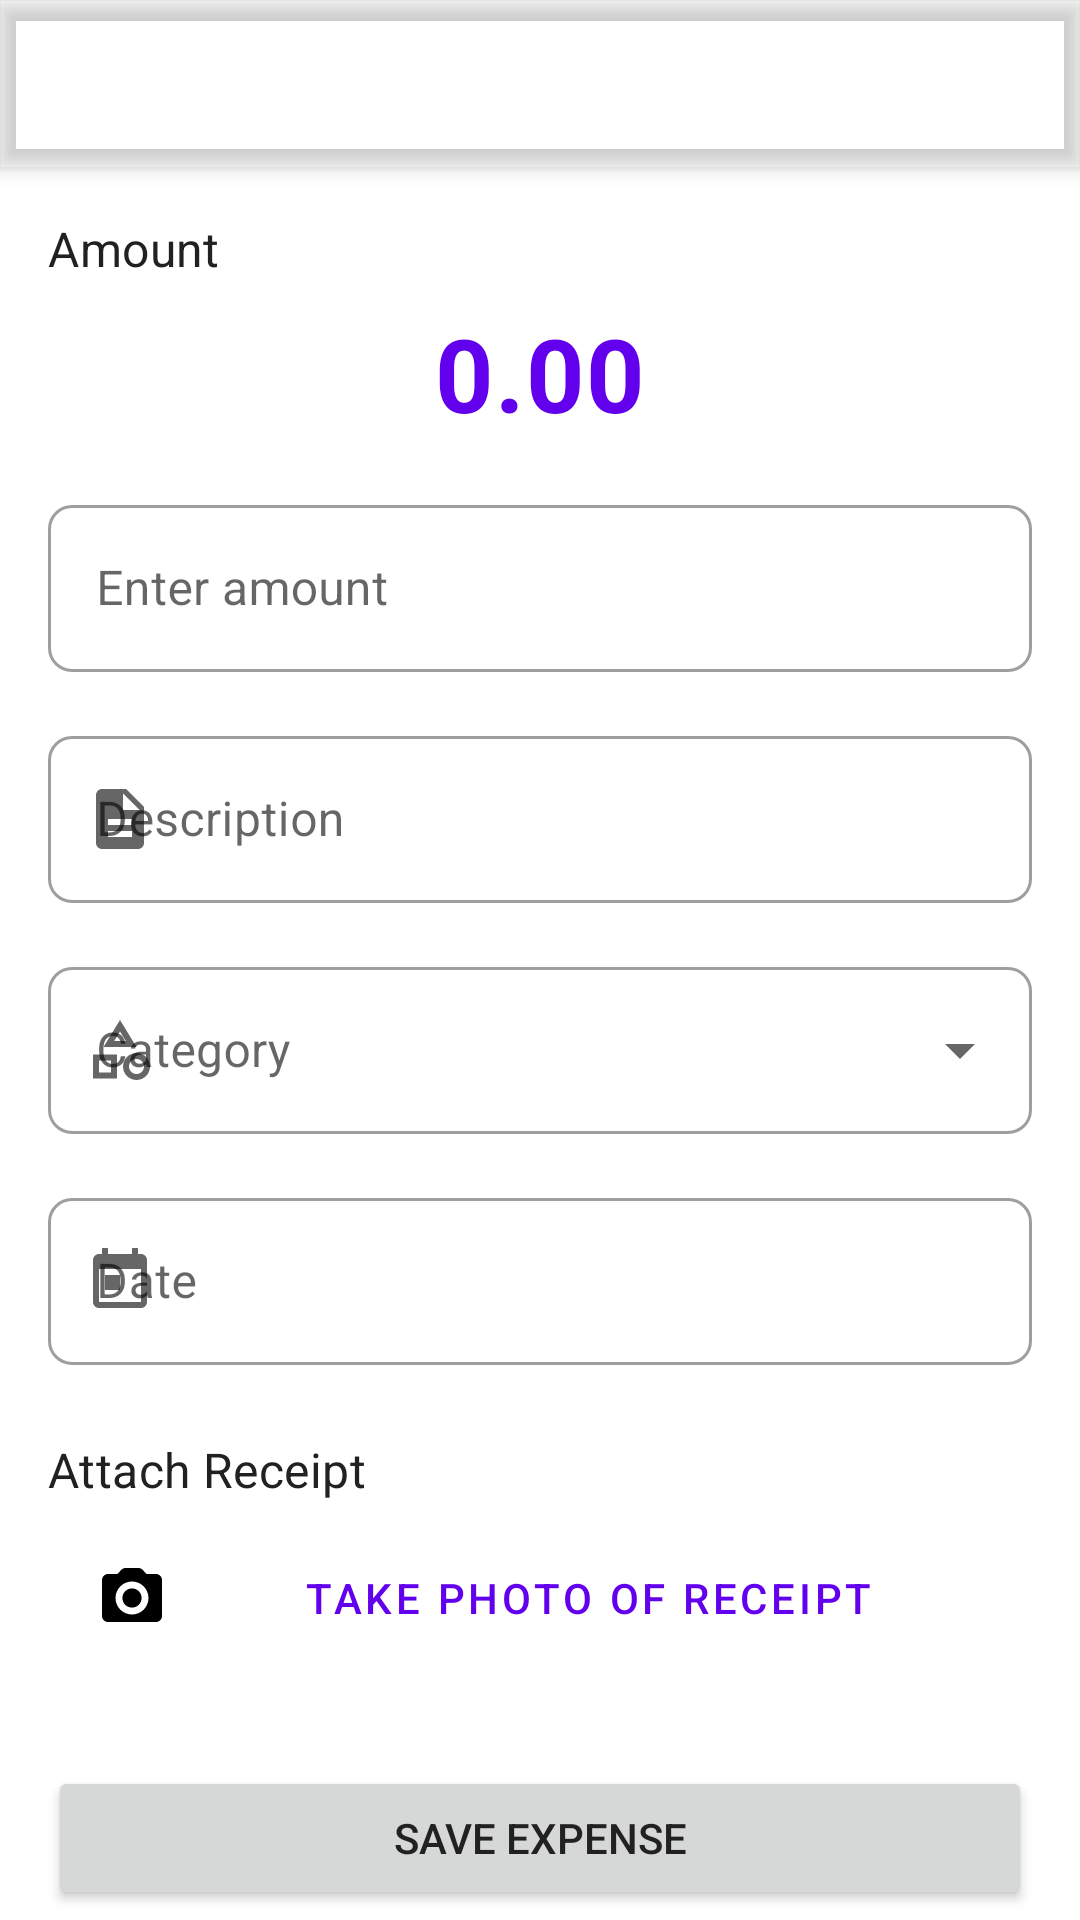

Layout XML and referenced resources for this Android screen:
<!-- AndroidManifest.xml: application theme Theme.Rand -->
<!-- res/layout/fragment_add_expense.xml -->
<?xml version="1.0" encoding="utf-8"?>
<androidx.coordinatorlayout.widget.CoordinatorLayout xmlns:android="http://schemas.android.com/apk/res/android"
    xmlns:app="http://schemas.android.com/apk/res-auto"
    xmlns:tools="http://schemas.android.com/tools"
    android:layout_width="match_parent"
    android:layout_height="match_parent">

    <com.google.android.material.appbar.AppBarLayout
        android:layout_width="match_parent"
        android:layout_height="wrap_content"
        android:background="@drawable/gradient_light">

        <com.google.android.material.appbar.MaterialToolbar
            android:id="@+id/toolbar"
            android:layout_width="match_parent"
            android:layout_height="?attr/actionBarSize"
            app:navigationIcon="@drawable/ic_back"
            app:navigationIconTint="@color/white"
            app:title="Add Expense"
            app:titleTextColor="@color/white" />

    </com.google.android.material.appbar.AppBarLayout>

    <androidx.core.widget.NestedScrollView
        android:layout_width="match_parent"
        android:layout_height="match_parent"
        app:layout_behavior="@string/appbar_scrolling_view_behavior">

        <LinearLayout
            android:layout_width="match_parent"
            android:layout_height="wrap_content"
            android:orientation="vertical"
            android:padding="16dp">

            
            <TextView
                android:layout_width="match_parent"
                android:layout_height="wrap_content"
                android:text="Amount"
                android:textAppearance="?attr/textAppearanceSubtitle1" />

            <TextView
                android:id="@+id/amountPreview"
                android:layout_width="match_parent"
                android:layout_height="wrap_content"
                android:layout_marginTop="8dp"
                android:gravity="center"
                android:text="0.00"
                android:textAppearance="?attr/textAppearanceHeadline4"
                android:textColor="@color/primary"
                android:textStyle="bold" />

            <com.google.android.material.textfield.TextInputLayout
                android:id="@+id/amountLayout"
                style="@style/Widget.MaterialComponents.TextInputLayout.OutlinedBox"
                android:layout_width="match_parent"
                android:layout_height="wrap_content"
                android:layout_marginTop="16dp"
                android:hint="Enter amount"
                app:startIconDrawable="@drawable/ic_currency">

                <com.google.android.material.textfield.TextInputEditText
                    android:id="@+id/amountInput"
                    android:layout_width="match_parent"
                    android:layout_height="wrap_content"
                    android:inputType="numberDecimal" />

            </com.google.android.material.textfield.TextInputLayout>

            
            <com.google.android.material.textfield.TextInputLayout
                android:id="@+id/descriptionLayout"
                style="@style/Widget.MaterialComponents.TextInputLayout.OutlinedBox"
                android:layout_width="match_parent"
                android:layout_height="wrap_content"
                android:layout_marginTop="16dp"
                android:hint="Description"
                app:startIconDrawable="@drawable/ic_description">

                <com.google.android.material.textfield.TextInputEditText
                    android:id="@+id/descriptionInput"
                    android:layout_width="match_parent"
                    android:layout_height="wrap_content"
                    android:inputType="text" />

            </com.google.android.material.textfield.TextInputLayout>

            
            <com.google.android.material.textfield.TextInputLayout
                android:id="@+id/categoryLayout"
                style="@style/Widget.MaterialComponents.TextInputLayout.OutlinedBox.ExposedDropdownMenu"
                android:layout_width="match_parent"
                android:layout_height="wrap_content"
                android:layout_marginTop="16dp"
                android:hint="Category"
                app:startIconDrawable="@drawable/ic_category">

                <AutoCompleteTextView
                    android:id="@+id/categoryInput"
                    android:layout_width="match_parent"
                    android:layout_height="wrap_content"
                    android:inputType="none" />

            </com.google.android.material.textfield.TextInputLayout>

            
            <com.google.android.material.textfield.TextInputLayout
                android:id="@+id/dateLayout"
                style="@style/Widget.MaterialComponents.TextInputLayout.OutlinedBox"
                android:layout_width="match_parent"
                android:layout_height="wrap_content"
                android:layout_marginTop="16dp"
                android:hint="Date"
                app:startIconDrawable="@drawable/ic_calendar">

                <com.google.android.material.textfield.TextInputEditText
                    android:id="@+id/dateInput"
                    android:layout_width="match_parent"
                    android:layout_height="wrap_content"
                    android:clickable="true"
                    android:focusable="false"
                    android:inputType="none" />

            </com.google.android.material.textfield.TextInputLayout>

            
            <TextView
                android:layout_width="match_parent"
                android:layout_height="wrap_content"
                android:layout_marginTop="24dp"
                android:text="Attach Receipt"
                android:textAppearance="?attr/textAppearanceSubtitle1" />

            <FrameLayout
                android:layout_width="match_parent"
                android:layout_height="wrap_content"
                android:layout_marginTop="8dp">

                <Button
                    android:id="@+id/attachPhotoButton"
                    style="@style/Widget.MaterialComponents.Button.OutlinedButton"
                    android:layout_width="match_parent"
                    android:layout_height="wrap_content"
                    android:drawableStart="@drawable/ic_camera"
                    android:drawablePadding="8dp"
                    android:text="Take Photo of Receipt" />

                <LinearLayout
                    android:id="@+id/photoPreviewContainer"
                    android:layout_width="match_parent"
                    android:layout_height="wrap_content"
                    android:gravity="center_vertical"
                    android:orientation="horizontal"
                    android:visibility="gone"
                    tools:visibility="visible">

                    <ImageView
                        android:id="@+id/photoPreview"
                        android:layout_width="100dp"
                        android:layout_height="100dp"
                        android:scaleType="centerCrop" />

                    <Button
                        android:id="@+id/removePhotoButton"
                        style="@style/Widget.MaterialComponents.Button.TextButton"
                        android:layout_width="wrap_content"
                        android:layout_height="wrap_content"
                        android:layout_marginStart="16dp"
                        android:text="Remove"
                        android:textColor="@color/error" />

                </LinearLayout>
            </FrameLayout>

            
            <Button
                android:id="@+id/saveButton"
                android:layout_width="match_parent"
                android:layout_height="wrap_content"
                android:layout_marginTop="32dp"
                android:text="Save Expense" />

            <ProgressBar
                android:id="@+id/expenseProgressBar"
                android:layout_width="wrap_content"
                android:layout_height="wrap_content"
                android:layout_gravity="center"
                android:visibility="gone" />

        </LinearLayout>

    </androidx.core.widget.NestedScrollView>

</androidx.coordinatorlayout.widget.CoordinatorLayout>
<!-- resources referenced by this layout -->
<resources>
  <color name="error">#B00020</color>
  <color name="primary">#6200EE</color>
  <color name="white">#FFFFFFFF</color>
  <!-- drawable gradient_light (drawable-night) -->
  <?xml version="1.0" encoding="utf-8"?>
  <shape xmlns:android="http://schemas.android.com/apk/res/android">
      <gradient
          android:angle="45"
          android:startColor="#3700B3"
          android:endColor="#018786"
          android:type="linear" />
  </shape>
  <!-- drawable ic_calendar (drawable) -->
  <?xml version="1.0" encoding="utf-8"?>
  <vector xmlns:android="http://schemas.android.com/apk/res/android"
      android:width="24dp"
      android:height="24dp"
      android:viewportWidth="24"
      android:viewportHeight="24">
      <path
          android:fillColor="#000000"
          android:pathData="M19,3h-1V1h-2v2H8V1H6v2H5C3.9,3 3,3.9 3,5v14c0,1.1 0.9,2 2,2h14c1.1,0 2,-0.9 2,-2V5C21,3.9 20.1,3 19,3zM19,19H5V8h14V19zM7,10h5v5H7V10z" />
  </vector>
  <!-- drawable ic_category (drawable) -->
  <?xml version="1.0" encoding="utf-8"?>
  <vector xmlns:android="http://schemas.android.com/apk/res/android"
      android:width="24dp"
      android:height="24dp"
      android:viewportWidth="24"
      android:viewportHeight="24">
      <path
          android:fillColor="#000000"
          android:pathData="M12,2l-5.5,9h11L12,2zM12,5.84L13.93,9h-3.87L12,5.84zM17.5,13c-2.49,0 -4.5,2.01 -4.5,4.5s2.01,4.5 4.5,4.5 4.5,-2.01 4.5,-4.5 -2.01,-4.5 -4.5,-4.5zM17.5,20c-1.38,0 -2.5,-1.12 -2.5,-2.5s1.12,-2.5 2.5,-2.5 2.5,1.12 2.5,2.5 -1.12,2.5 -2.5,2.5zM3,21.5h8v-8L3,13.5v8zM5,15.5h4v4L5,19.5v-4z" />
  </vector>
  <!-- drawable ic_description (drawable) -->
  <?xml version="1.0" encoding="utf-8"?>
  <vector xmlns:android="http://schemas.android.com/apk/res/android"
      android:width="24dp"
      android:height="24dp"
      android:viewportWidth="24"
      android:viewportHeight="24">
      <path
          android:fillColor="#000000"
          android:pathData="M14,2L6,2C4.9,2 4,2.9 4,4L4,20C4,21.1 4.9,22 6,22L18,22C19.1,22 20,21.1 20,20L20,8L14,2ZM16,18L8,18L8,16L16,16L16,18ZM16,14L8,14L8,12L16,12L16,14ZM13,9L13,3.5L18.5,9L13,9Z" />
  </vector>
  <color name="primary_dark">#3700B3</color>
  <color name="secondary">#03DAC5</color>
  <color name="secondary_dark">#018786</color>
  <color name="black">#FF000000</color>
  <color name="background">#FFFFFF</color>
  <color name="surface">#FFFFFF</color>
  <color name="on_background">#000000</color>
  <color name="on_surface">#000000</color>
  <color name="on_error">#FFFFFF</color>
  <color name="text_primary">#212121</color>
  <color name="text_secondary">#757575</color>
  <style name="ShapeAppearance.Rand.SmallComponent" parent="ShapeAppearance.MaterialComponents.SmallComponent">
          <item name="cornerFamily">rounded</item>
          <item name="cornerSize">8dp</item>
      </style>
  <style name="ShapeAppearance.Rand.MediumComponent" parent="ShapeAppearance.MaterialComponents.MediumComponent">
          <item name="cornerFamily">rounded</item>
          <item name="cornerSize">12dp</item>
      </style>
  <style name="ShapeAppearance.Rand.LargeComponent" parent="ShapeAppearance.MaterialComponents.LargeComponent">
          <item name="cornerFamily">rounded</item>
          <item name="cornerSize">16dp</item>
      </style>
  <color name="ripple">#1F000000</color>
</resources>
